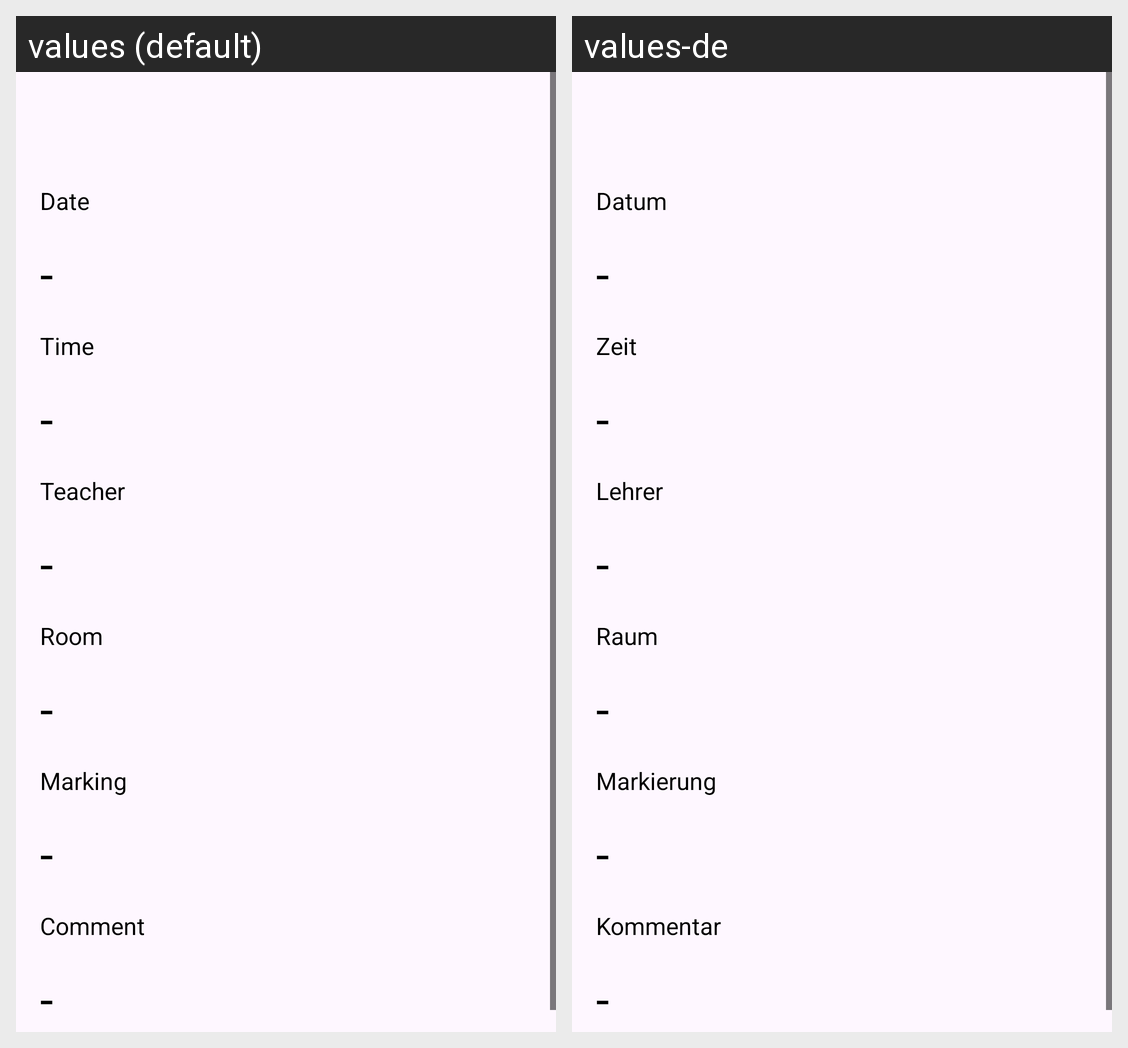

For this localized Android screen grid, give each drawn string resource with its value in every locale shown.
Android screen res/layout/activity_lesson_detail_view.xml rendered under 2 locales, left to right: values (default), values-de. Device: Nexus 5 (rendered at 1080×1920; each locale shown at half size, 540×960, under a caption strip naming it); theme Theme.NESA.
Strings drawn on this screen, with the default value and each locale's value (text and hints the layout hard-codes, and strings that could not be matched under every locale, appear in the picture but are not listed):

date
  values: Date
  values-de: Datum

time
  values: Time
  values-de: Zeit

teacher
  values: Teacher
  values-de: Lehrer

room
  values: Room
  values-de: Raum

marking
  values: Marking
  values-de: Markierung

comment
  values: Comment
  values-de: Kommentar
